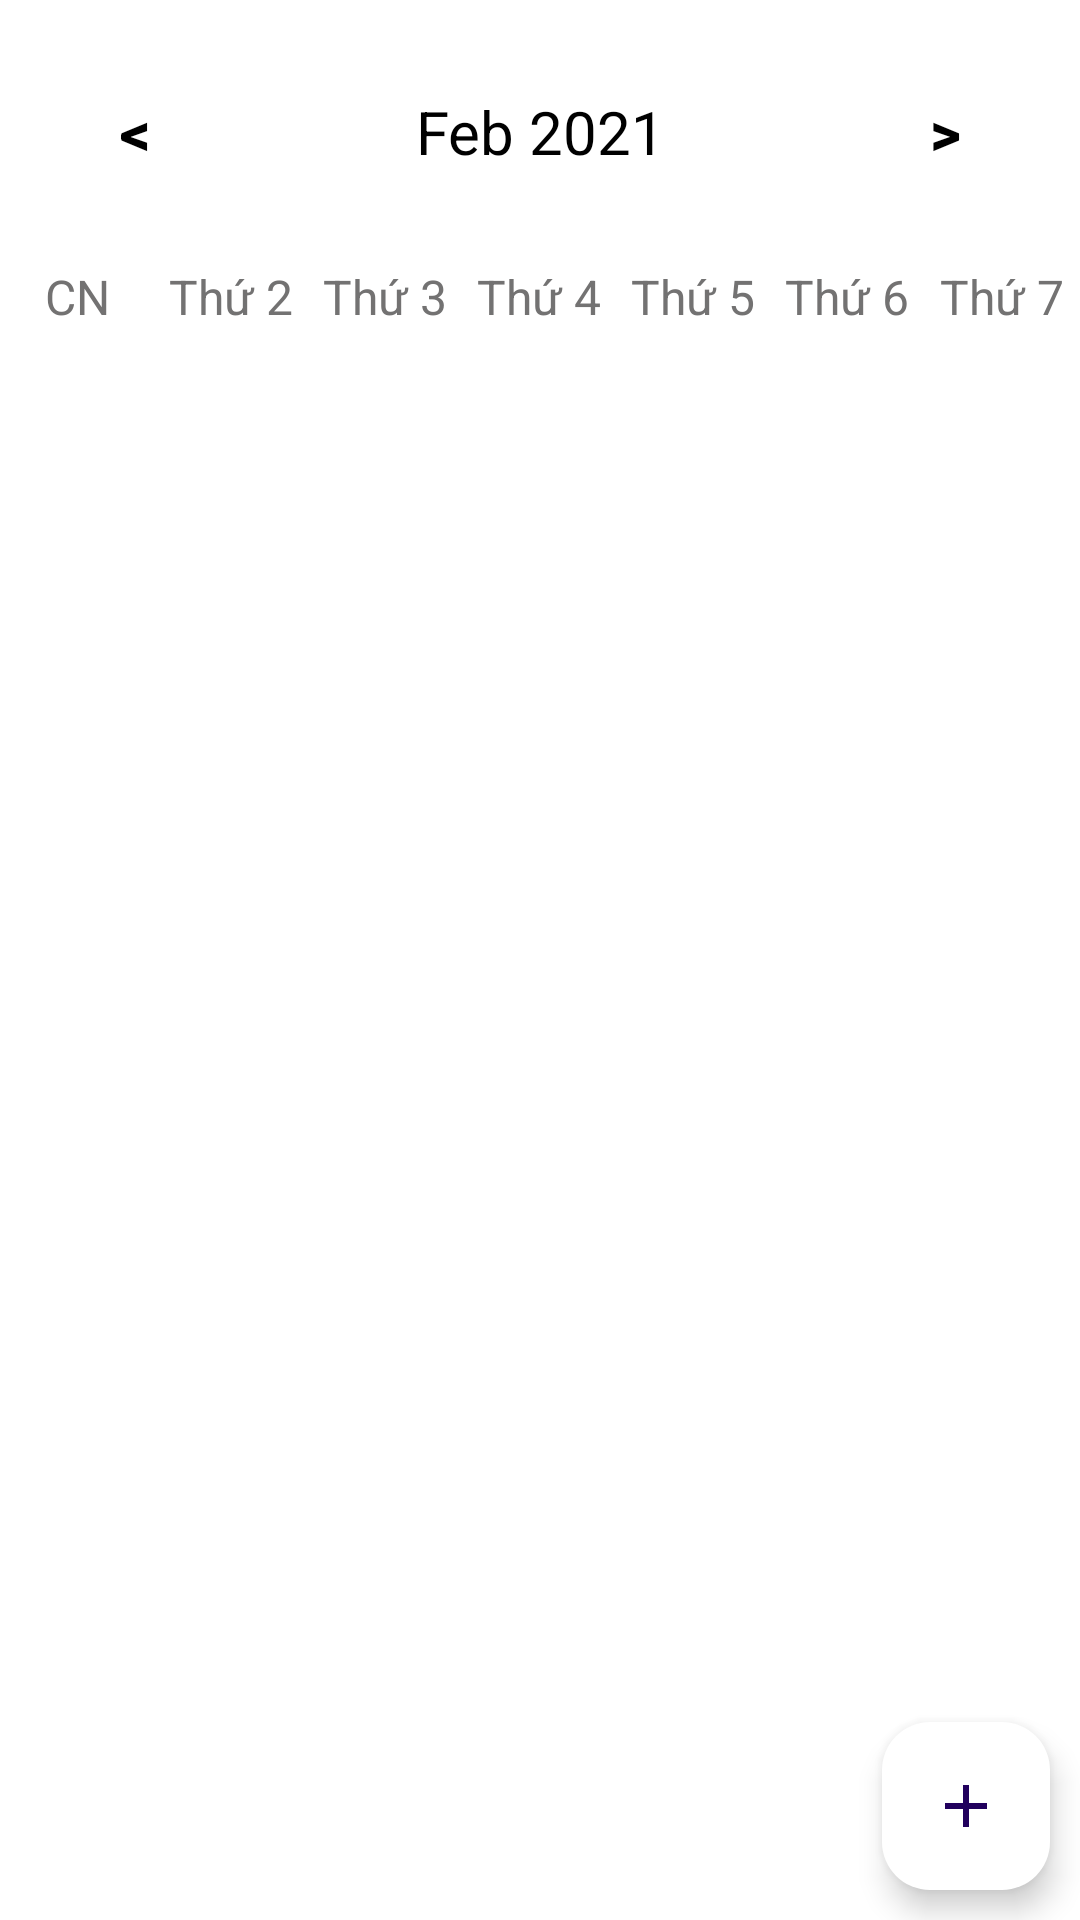

This screen was rendered from an Android layout file. Write that file and the resources it references.
<!-- AndroidManifest.xml: application theme Theme.MyApplication -->
<!-- res/layout/activity_main.xml -->
<?xml version="1.0" encoding="utf-8"?>
<LinearLayout xmlns:android="http://schemas.android.com/apk/res/android"
    xmlns:tools="http://schemas.android.com/tools"
    android:layout_width="match_parent"
    android:layout_height="match_parent"
    android:orientation="vertical"
    tools:context=".MainActivity">

    <LinearLayout
        android:layout_width="match_parent"
        android:layout_height="wrap_content"
        android:layout_marginTop="20dp"
        android:layout_marginBottom="20dp"
        android:orientation="horizontal">

        <Button
            android:layout_width="0dp"
            android:layout_height="wrap_content"
            android:layout_weight="1"
            android:background="@null"
            android:onClick="previousMonthAction"
            android:text="@string/back"
            android:textColor="@color/black"
            android:textSize="20sp"
            android:textStyle="bold" />

        <TextView
            android:id="@+id/monthYearTV"
            android:layout_width="0dp"
            android:layout_height="wrap_content"
            android:layout_weight="2"
            android:text="Feb 2021"
            android:textAlignment="center"
            android:textColor="@color/black"
            android:textSize="20sp" />

        <Button
            android:layout_width="0dp"
            android:layout_height="wrap_content"
            android:layout_weight="1"
            android:background="@null"
            android:onClick="nextMonthAction"
            android:text="@string/forward"
            android:textColor="@color/black"
            android:textSize="20sp"
            android:textStyle="bold" />

    </LinearLayout>

    <LinearLayout
        android:layout_width="match_parent"
        android:layout_height="wrap_content"
        android:orientation="horizontal">
        <TextView
            android:layout_width="0dp"
            android:layout_height="wrap_content"
            android:layout_weight="1"
            android:text="CN"
            android:textAlignment="center"
            android:textColor="@color/gray"
            android:textSize="16sp" />

        <TextView
            android:layout_width="0dp"
            android:layout_height="wrap_content"
            android:layout_weight="1"
            android:text="Thứ 2"
            android:textAlignment="center"
            android:textColor="@color/gray"
            android:textSize="16sp" />

        <TextView
            android:layout_width="0dp"
            android:layout_height="wrap_content"
            android:layout_weight="1"
            android:text="Thứ 3"
            android:textAlignment="center"
            android:textColor="@color/gray"
            android:textSize="16sp" />

        <TextView
            android:layout_width="0dp"
            android:layout_height="wrap_content"
            android:layout_weight="1"
            android:text="Thứ 4"
            android:textAlignment="center"
            android:textColor="@color/gray"
            android:textSize="16sp" />

        <TextView
            android:layout_width="0dp"
            android:layout_height="wrap_content"
            android:layout_weight="1"
            android:text="Thứ 5"
            android:textAlignment="center"
            android:textColor="@color/gray"
            android:textSize="16sp" />

        <TextView
            android:layout_width="0dp"
            android:layout_height="wrap_content"
            android:layout_weight="1"
            android:text="Thứ 6"
            android:textAlignment="center"
            android:textColor="@color/gray"
            android:textSize="16sp" />

        <TextView
            android:layout_width="0dp"
            android:layout_height="wrap_content"
            android:layout_weight="1"
            android:text="Thứ 7"
            android:textAlignment="center"
            android:textColor="@color/gray"
            android:textSize="16sp" />


    </LinearLayout>

    <RelativeLayout
        android:layout_width="match_parent"
        android:layout_height="match_parent">

        <com.google.android.material.floatingactionbutton.FloatingActionButton
            android:layout_width="wrap_content"
            android:layout_height="wrap_content"
            android:backgroundTint="#FFFFFF"
            android:src="@drawable/baseline_add_24"
            android:layout_alignParentEnd="true"
            android:layout_alignParentBottom="true"
            android:layout_margin="10dp"
            />

        <androidx.recyclerview.widget.RecyclerView
            android:id="@+id/calendarRecyclerView"
            android:layout_width="match_parent"
            android:layout_height="match_parent" />
    </RelativeLayout>

</LinearLayout>
<!-- resources referenced by this layout -->
<resources>
  <color name="black">#FF000000</color>
  <color name="gray">#737272</color>
  <!-- drawable baseline_add_24 (drawable) -->
  <vector xmlns:android="http://schemas.android.com/apk/res/android" android:height="24dp" android:tint="#1C1C1C" android:viewportHeight="24" android:viewportWidth="24" android:width="24dp">
        
      <path android:fillColor="@android:color/white" android:pathData="M19,13h-6v6h-2v-6H5v-2h6V5h2v6h6v2z"/>
      
  </vector>
  <string name="back">&lt;</string>
  <string name="forward">&gt;</string>
  <style name="Theme.MyApplication" parent="Base.Theme.MyApplication" />
  <style name="Base.Theme.MyApplication" parent="Theme.Material3.DayNight.NoActionBar">
          
           <item name="colorPrimary">#FFFFFF</item>
          <item name="android:background">#FFFFFF</item>
          <item name="fabCustomSize">60dp</item>
      </style>
</resources>
